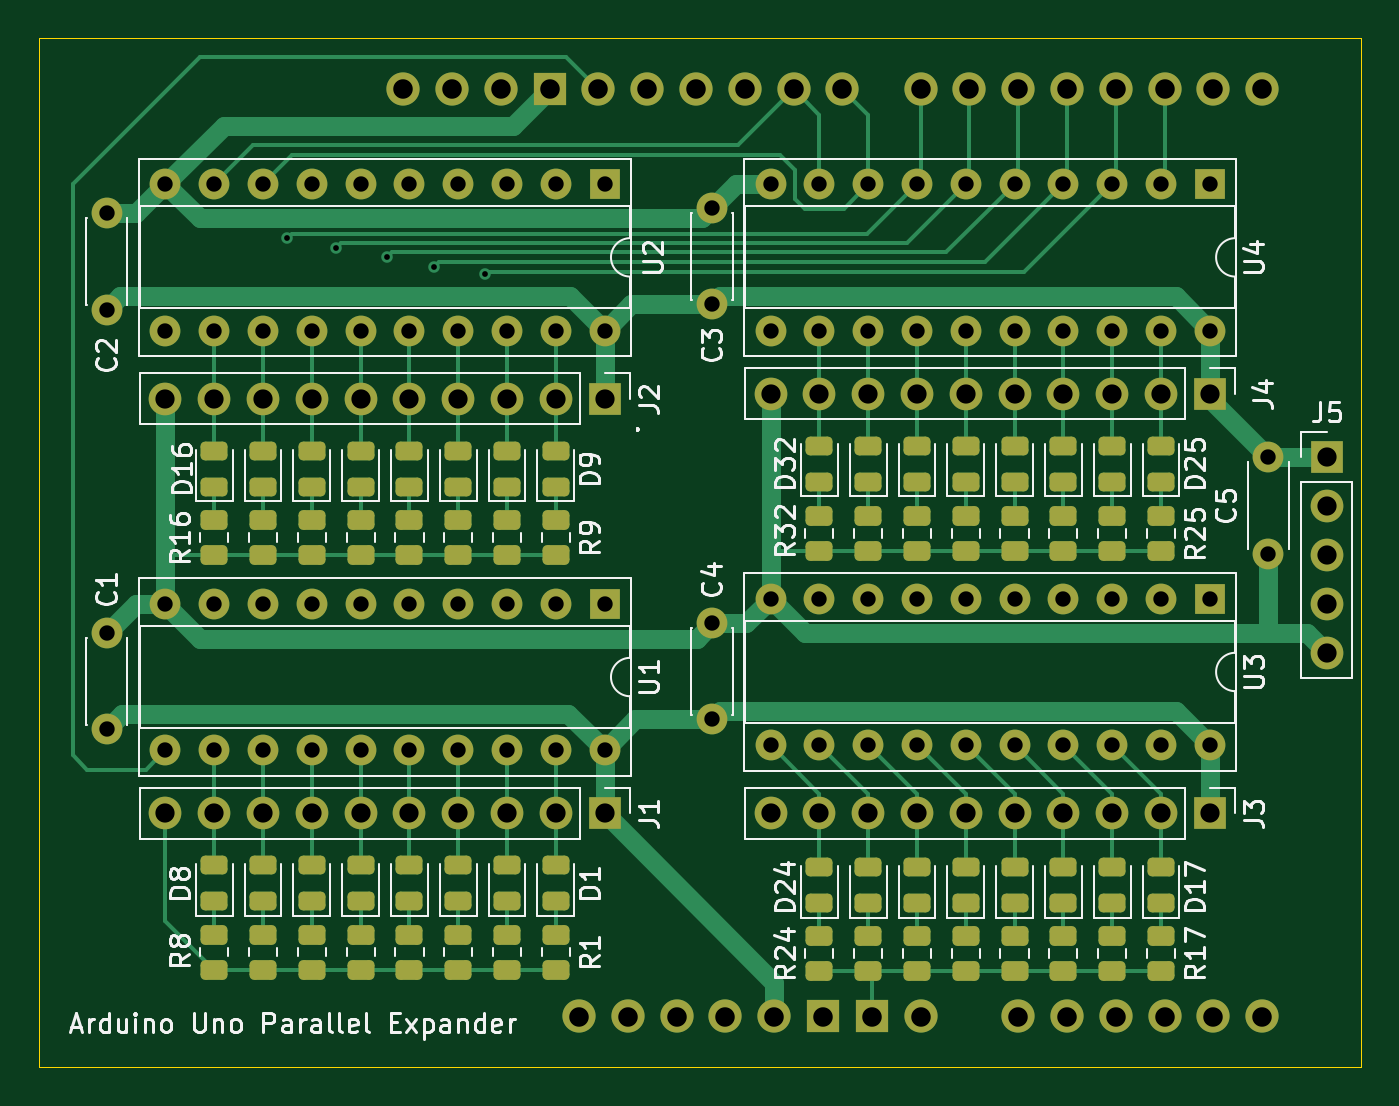
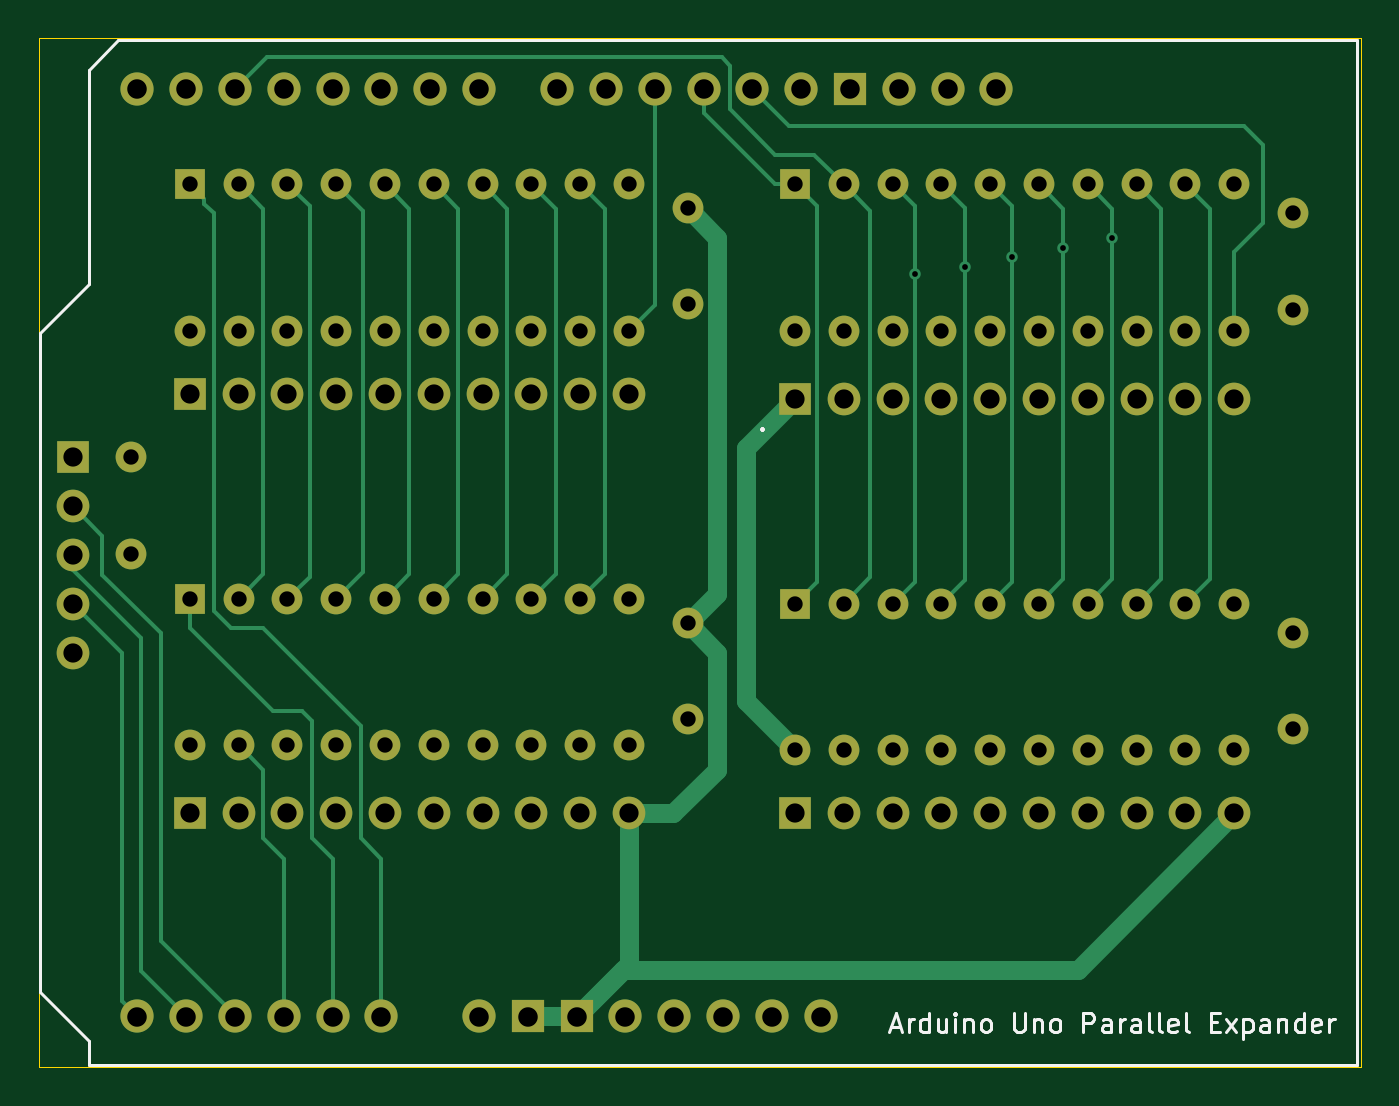
Circuit board: 11 layer files. Board 68.8 x 53.6 mm.
- bottom_copper: ArduinoExpander-B_Cu.gbr (17698 bytes)
- bottom_mask: ArduinoExpander-B_Mask.gbr (5108 bytes)
- paste: ArduinoExpander-B_Paste.gbr (458 bytes)
- bottom_silk: ArduinoExpander-B_Silkscreen.gbr (11750 bytes)
- outline: ArduinoExpander-Edge_Cuts.gbr (612 bytes)
- top_copper: ArduinoExpander-F_Cu.gbr (33399 bytes)
- top_mask: ArduinoExpander-F_Mask.gbr (10343 bytes)
- paste: ArduinoExpander-F_Paste.gbr (5653 bytes)
- top_silk: ArduinoExpander-F_Silkscreen.gbr (61285 bytes)
- drill: ArduinoExpander-NPTH.drl (265 bytes)
- drill: ArduinoExpander-PTH.drl (2724 bytes)

=== bottom_copper: ArduinoExpander-B_Cu.gbr (17698 bytes, source omitted) ===
=== bottom_mask: ArduinoExpander-B_Mask.gbr ===
%TF.GenerationSoftware,KiCad,Pcbnew,8.0.8*%
%TF.CreationDate,2025-02-03T13:00:51-08:00*%
%TF.ProjectId,ArduinoExpander,41726475-696e-46f4-9578-70616e646572,rev?*%
%TF.SameCoordinates,Original*%
%TF.FileFunction,Soldermask,Bot*%
%TF.FilePolarity,Negative*%
%FSLAX46Y46*%
G04 Gerber Fmt 4.6, Leading zero omitted, Abs format (unit mm)*
G04 Created by KiCad (PCBNEW 8.0.8) date 2025-02-03 13:00:51*
%MOMM*%
%LPD*%
G01*
G04 APERTURE LIST*
%ADD10C,1.600000*%
%ADD11O,1.727200X1.727200*%
%ADD12R,1.727200X1.727200*%
%ADD13R,1.700000X1.700000*%
%ADD14O,1.700000X1.700000*%
%ADD15R,1.600000X1.600000*%
%ADD16O,1.600000X1.600000*%
G04 APERTURE END LIST*
D10*
%TO.C,C5*%
X124968000Y-73580000D03*
X124968000Y-68580000D03*
%TD*%
%TO.C,C1*%
X64516000Y-77724000D03*
X64516000Y-82724000D03*
%TD*%
%TO.C,C2*%
X64516000Y-55880000D03*
X64516000Y-60880000D03*
%TD*%
D11*
%TO.C,A1*%
X106865200Y-97677437D03*
X82481200Y-49417437D03*
X79941200Y-49417437D03*
X94165200Y-97677437D03*
X91625200Y-97677437D03*
D12*
X104325200Y-97677437D03*
X101785200Y-97677437D03*
X87561200Y-49417437D03*
D11*
X90101200Y-49417437D03*
X92641200Y-49417437D03*
X95181200Y-49417437D03*
X97721200Y-49417437D03*
X100261200Y-49417437D03*
X102801200Y-49417437D03*
X106865200Y-49417437D03*
X109405200Y-49417437D03*
X111945200Y-49417437D03*
X114485200Y-49417437D03*
X117025200Y-49417437D03*
X119565200Y-49417437D03*
X122105200Y-49417437D03*
X124645200Y-49417437D03*
X85021200Y-49417437D03*
X124645200Y-97677437D03*
X122105200Y-97677437D03*
X119565200Y-97677437D03*
X117025200Y-97677437D03*
X114485200Y-97677437D03*
X111945200Y-97677437D03*
X99245200Y-97677437D03*
X96705200Y-97677437D03*
X89085200Y-97677437D03*
%TD*%
D13*
%TO.C,J3*%
X121920000Y-87112000D03*
D14*
X119380000Y-87112000D03*
X116840000Y-87112000D03*
X114300000Y-87112000D03*
X111760000Y-87112000D03*
X109220000Y-87112000D03*
X106680000Y-87112000D03*
X104140000Y-87112000D03*
X101600000Y-87112000D03*
X99060000Y-87112000D03*
%TD*%
D15*
%TO.C,U1*%
X90424000Y-76200000D03*
D16*
X87884000Y-76200000D03*
X85344000Y-76200000D03*
X82804000Y-76200000D03*
X80264000Y-76200000D03*
X77724000Y-76200000D03*
X75184000Y-76200000D03*
X72644000Y-76200000D03*
X70104000Y-76200000D03*
X67564000Y-76200000D03*
X67564000Y-83820000D03*
X70104000Y-83820000D03*
X72644000Y-83820000D03*
X75184000Y-83820000D03*
X77724000Y-83820000D03*
X80264000Y-83820000D03*
X82804000Y-83820000D03*
X85344000Y-83820000D03*
X87884000Y-83820000D03*
X90424000Y-83820000D03*
%TD*%
D15*
%TO.C,U2*%
X90424000Y-54356000D03*
D16*
X87884000Y-54356000D03*
X85344000Y-54356000D03*
X82804000Y-54356000D03*
X80264000Y-54356000D03*
X77724000Y-54356000D03*
X75184000Y-54356000D03*
X72644000Y-54356000D03*
X70104000Y-54356000D03*
X67564000Y-54356000D03*
X67564000Y-61976000D03*
X70104000Y-61976000D03*
X72644000Y-61976000D03*
X75184000Y-61976000D03*
X77724000Y-61976000D03*
X80264000Y-61976000D03*
X82804000Y-61976000D03*
X85344000Y-61976000D03*
X87884000Y-61976000D03*
X90424000Y-61976000D03*
%TD*%
D15*
%TO.C,U4*%
X121920000Y-54356000D03*
D16*
X119380000Y-54356000D03*
X116840000Y-54356000D03*
X114300000Y-54356000D03*
X111760000Y-54356000D03*
X109220000Y-54356000D03*
X106680000Y-54356000D03*
X104140000Y-54356000D03*
X101600000Y-54356000D03*
X99060000Y-54356000D03*
X99060000Y-61976000D03*
X101600000Y-61976000D03*
X104140000Y-61976000D03*
X106680000Y-61976000D03*
X109220000Y-61976000D03*
X111760000Y-61976000D03*
X114300000Y-61976000D03*
X116840000Y-61976000D03*
X119380000Y-61976000D03*
X121920000Y-61976000D03*
%TD*%
D13*
%TO.C,J2*%
X90424000Y-65532000D03*
D14*
X87884000Y-65532000D03*
X85344000Y-65532000D03*
X82804000Y-65532000D03*
X80264000Y-65532000D03*
X77724000Y-65532000D03*
X75184000Y-65532000D03*
X72644000Y-65532000D03*
X70104000Y-65532000D03*
X67564000Y-65532000D03*
%TD*%
D10*
%TO.C,C3*%
X96012000Y-55616000D03*
X96012000Y-60616000D03*
%TD*%
%TO.C,C4*%
X96012000Y-77216000D03*
X96012000Y-82216000D03*
%TD*%
D15*
%TO.C,U3*%
X121920000Y-75936000D03*
D16*
X119380000Y-75936000D03*
X116840000Y-75936000D03*
X114300000Y-75936000D03*
X111760000Y-75936000D03*
X109220000Y-75936000D03*
X106680000Y-75936000D03*
X104140000Y-75936000D03*
X101600000Y-75936000D03*
X99060000Y-75936000D03*
X99060000Y-83556000D03*
X101600000Y-83556000D03*
X104140000Y-83556000D03*
X106680000Y-83556000D03*
X109220000Y-83556000D03*
X111760000Y-83556000D03*
X114300000Y-83556000D03*
X116840000Y-83556000D03*
X119380000Y-83556000D03*
X121920000Y-83556000D03*
%TD*%
D13*
%TO.C,J4*%
X121920000Y-65268000D03*
D14*
X119380000Y-65268000D03*
X116840000Y-65268000D03*
X114300000Y-65268000D03*
X111760000Y-65268000D03*
X109220000Y-65268000D03*
X106680000Y-65268000D03*
X104140000Y-65268000D03*
X101600000Y-65268000D03*
X99060000Y-65268000D03*
%TD*%
D13*
%TO.C,J5*%
X128016000Y-68580000D03*
D14*
X128016000Y-71120000D03*
X128016000Y-73660000D03*
X128016000Y-76200000D03*
X128016000Y-78740000D03*
%TD*%
D13*
%TO.C,J1*%
X90424000Y-87112000D03*
D14*
X87884000Y-87112000D03*
X85344000Y-87112000D03*
X82804000Y-87112000D03*
X80264000Y-87112000D03*
X77724000Y-87112000D03*
X75184000Y-87112000D03*
X72644000Y-87112000D03*
X70104000Y-87112000D03*
X67564000Y-87112000D03*
%TD*%
M02*

=== paste: ArduinoExpander-B_Paste.gbr ===
%TF.GenerationSoftware,KiCad,Pcbnew,8.0.8*%
%TF.CreationDate,2025-02-03T13:00:51-08:00*%
%TF.ProjectId,ArduinoExpander,41726475-696e-46f4-9578-70616e646572,rev?*%
%TF.SameCoordinates,Original*%
%TF.FileFunction,Paste,Bot*%
%TF.FilePolarity,Positive*%
%FSLAX46Y46*%
G04 Gerber Fmt 4.6, Leading zero omitted, Abs format (unit mm)*
G04 Created by KiCad (PCBNEW 8.0.8) date 2025-02-03 13:00:51*
%MOMM*%
%LPD*%
G01*
G04 APERTURE LIST*
G04 APERTURE END LIST*
M02*

=== bottom_silk: ArduinoExpander-B_Silkscreen.gbr (11750 bytes, source omitted) ===
=== outline: ArduinoExpander-Edge_Cuts.gbr ===
%TF.GenerationSoftware,KiCad,Pcbnew,8.0.8*%
%TF.CreationDate,2025-02-03T13:00:51-08:00*%
%TF.ProjectId,ArduinoExpander,41726475-696e-46f4-9578-70616e646572,rev?*%
%TF.SameCoordinates,Original*%
%TF.FileFunction,Profile,NP*%
%FSLAX46Y46*%
G04 Gerber Fmt 4.6, Leading zero omitted, Abs format (unit mm)*
G04 Created by KiCad (PCBNEW 8.0.8) date 2025-02-03 13:00:51*
%MOMM*%
%LPD*%
G01*
G04 APERTURE LIST*
%TA.AperFunction,Profile*%
%ADD10C,0.050000*%
%TD*%
G04 APERTURE END LIST*
D10*
X60960000Y-46736000D02*
X129794000Y-46736000D01*
X129794000Y-100330000D01*
X60960000Y-100330000D01*
X60960000Y-46736000D01*
M02*

=== top_copper: ArduinoExpander-F_Cu.gbr (33399 bytes, source omitted) ===
=== top_mask: ArduinoExpander-F_Mask.gbr (10343 bytes, source omitted) ===
=== paste: ArduinoExpander-F_Paste.gbr ===
%TF.GenerationSoftware,KiCad,Pcbnew,8.0.8*%
%TF.CreationDate,2025-02-03T13:00:51-08:00*%
%TF.ProjectId,ArduinoExpander,41726475-696e-46f4-9578-70616e646572,rev?*%
%TF.SameCoordinates,Original*%
%TF.FileFunction,Paste,Top*%
%TF.FilePolarity,Positive*%
%FSLAX46Y46*%
G04 Gerber Fmt 4.6, Leading zero omitted, Abs format (unit mm)*
G04 Created by KiCad (PCBNEW 8.0.8) date 2025-02-03 13:00:51*
%MOMM*%
%LPD*%
G01*
G04 APERTURE LIST*
G04 Aperture macros list*
%AMRoundRect*
0 Rectangle with rounded corners*
0 $1 Rounding radius*
0 $2 $3 $4 $5 $6 $7 $8 $9 X,Y pos of 4 corners*
0 Add a 4 corners polygon primitive as box body*
4,1,4,$2,$3,$4,$5,$6,$7,$8,$9,$2,$3,0*
0 Add four circle primitives for the rounded corners*
1,1,$1+$1,$2,$3*
1,1,$1+$1,$4,$5*
1,1,$1+$1,$6,$7*
1,1,$1+$1,$8,$9*
0 Add four rect primitives between the rounded corners*
20,1,$1+$1,$2,$3,$4,$5,0*
20,1,$1+$1,$4,$5,$6,$7,0*
20,1,$1+$1,$6,$7,$8,$9,0*
20,1,$1+$1,$8,$9,$2,$3,0*%
G04 Aperture macros list end*
%ADD10RoundRect,0.243750X0.456250X-0.243750X0.456250X0.243750X-0.456250X0.243750X-0.456250X-0.243750X0*%
%ADD11RoundRect,0.250000X-0.450000X0.262500X-0.450000X-0.262500X0.450000X-0.262500X0.450000X0.262500X0*%
G04 APERTURE END LIST*
D10*
%TO.C,D23*%
X104140000Y-91791000D03*
X104140000Y-89916000D03*
%TD*%
D11*
%TO.C,R9*%
X87884000Y-71835000D03*
X87884000Y-73660000D03*
%TD*%
D10*
%TO.C,D5*%
X77724000Y-91684000D03*
X77724000Y-89809000D03*
%TD*%
D11*
%TO.C,R3*%
X82804000Y-93415000D03*
X82804000Y-95240000D03*
%TD*%
%TO.C,R10*%
X85344000Y-71835000D03*
X85344000Y-73660000D03*
%TD*%
%TO.C,R22*%
X106680000Y-93472000D03*
X106680000Y-95297000D03*
%TD*%
%TO.C,R4*%
X80264000Y-93415000D03*
X80264000Y-95240000D03*
%TD*%
D10*
%TO.C,D18*%
X116840000Y-91791000D03*
X116840000Y-89916000D03*
%TD*%
D11*
%TO.C,R27*%
X114300000Y-71628000D03*
X114300000Y-73453000D03*
%TD*%
D10*
%TO.C,D29*%
X109220000Y-67965000D03*
X109220000Y-69840000D03*
%TD*%
%TO.C,D22*%
X106680000Y-91791000D03*
X106680000Y-89916000D03*
%TD*%
D11*
%TO.C,R26*%
X116840000Y-71628000D03*
X116840000Y-73453000D03*
%TD*%
%TO.C,R19*%
X114300000Y-93472000D03*
X114300000Y-95297000D03*
%TD*%
D10*
%TO.C,D6*%
X75184000Y-91684000D03*
X75184000Y-89809000D03*
%TD*%
%TO.C,D7*%
X72644000Y-91684000D03*
X72644000Y-89809000D03*
%TD*%
%TO.C,D1*%
X87884000Y-91684000D03*
X87884000Y-89809000D03*
%TD*%
D11*
%TO.C,R2*%
X85344000Y-93415000D03*
X85344000Y-95240000D03*
%TD*%
D10*
%TO.C,D28*%
X111760000Y-67965000D03*
X111760000Y-69840000D03*
%TD*%
D11*
%TO.C,R5*%
X77724000Y-93415000D03*
X77724000Y-95240000D03*
%TD*%
%TO.C,R20*%
X111760000Y-93472000D03*
X111760000Y-95297000D03*
%TD*%
%TO.C,R30*%
X106680000Y-71628000D03*
X106680000Y-73453000D03*
%TD*%
D10*
%TO.C,D8*%
X70104000Y-91684000D03*
X70104000Y-89809000D03*
%TD*%
D11*
%TO.C,R17*%
X119380000Y-93472000D03*
X119380000Y-95297000D03*
%TD*%
D10*
%TO.C,D13*%
X77724000Y-70104000D03*
X77724000Y-68229000D03*
%TD*%
%TO.C,D30*%
X106680000Y-67965000D03*
X106680000Y-69840000D03*
%TD*%
%TO.C,D14*%
X75184000Y-70104000D03*
X75184000Y-68229000D03*
%TD*%
%TO.C,D24*%
X101600000Y-91791000D03*
X101600000Y-89916000D03*
%TD*%
D11*
%TO.C,R29*%
X109220000Y-71628000D03*
X109220000Y-73453000D03*
%TD*%
%TO.C,R1*%
X87884000Y-93415000D03*
X87884000Y-95240000D03*
%TD*%
%TO.C,R13*%
X77724000Y-71835000D03*
X77724000Y-73660000D03*
%TD*%
D10*
%TO.C,D27*%
X114300000Y-67965000D03*
X114300000Y-69840000D03*
%TD*%
D11*
%TO.C,R15*%
X72644000Y-71835000D03*
X72644000Y-73660000D03*
%TD*%
%TO.C,R7*%
X72644000Y-93415000D03*
X72644000Y-95240000D03*
%TD*%
D10*
%TO.C,D16*%
X70104000Y-70104000D03*
X70104000Y-68229000D03*
%TD*%
%TO.C,D19*%
X114300000Y-91791000D03*
X114300000Y-89916000D03*
%TD*%
%TO.C,D2*%
X85344000Y-91684000D03*
X85344000Y-89809000D03*
%TD*%
D11*
%TO.C,R18*%
X116840000Y-93472000D03*
X116840000Y-95297000D03*
%TD*%
%TO.C,R12*%
X80264000Y-71835000D03*
X80264000Y-73660000D03*
%TD*%
%TO.C,R14*%
X75184000Y-71835000D03*
X75184000Y-73660000D03*
%TD*%
D10*
%TO.C,D17*%
X119380000Y-91791000D03*
X119380000Y-89916000D03*
%TD*%
%TO.C,D25*%
X119380000Y-69840000D03*
X119380000Y-67965000D03*
%TD*%
%TO.C,D21*%
X109220000Y-91791000D03*
X109220000Y-89916000D03*
%TD*%
D11*
%TO.C,R31*%
X104140000Y-71628000D03*
X104140000Y-73453000D03*
%TD*%
%TO.C,R28*%
X111760000Y-71628000D03*
X111760000Y-73453000D03*
%TD*%
D10*
%TO.C,D26*%
X116840000Y-67965000D03*
X116840000Y-69840000D03*
%TD*%
D11*
%TO.C,R16*%
X70104000Y-71835000D03*
X70104000Y-73660000D03*
%TD*%
%TO.C,R23*%
X104140000Y-93472000D03*
X104140000Y-95297000D03*
%TD*%
D10*
%TO.C,D11*%
X82804000Y-70104000D03*
X82804000Y-68229000D03*
%TD*%
%TO.C,D15*%
X72644000Y-68229000D03*
X72644000Y-70104000D03*
%TD*%
D11*
%TO.C,R21*%
X109220000Y-93472000D03*
X109220000Y-95297000D03*
%TD*%
D10*
%TO.C,D9*%
X87884000Y-70104000D03*
X87884000Y-68229000D03*
%TD*%
%TO.C,D12*%
X80264000Y-70104000D03*
X80264000Y-68229000D03*
%TD*%
%TO.C,D4*%
X80264000Y-91684000D03*
X80264000Y-89809000D03*
%TD*%
D11*
%TO.C,R6*%
X75184000Y-93415000D03*
X75184000Y-95240000D03*
%TD*%
%TO.C,R25*%
X119380000Y-71628000D03*
X119380000Y-73453000D03*
%TD*%
D10*
%TO.C,D3*%
X82804000Y-91684000D03*
X82804000Y-89809000D03*
%TD*%
D11*
%TO.C,R32*%
X101600000Y-71628000D03*
X101600000Y-73453000D03*
%TD*%
%TO.C,R8*%
X70104000Y-93415000D03*
X70104000Y-95240000D03*
%TD*%
D10*
%TO.C,D20*%
X111760000Y-91791000D03*
X111760000Y-89916000D03*
%TD*%
%TO.C,D10*%
X85344000Y-70104000D03*
X85344000Y-68229000D03*
%TD*%
%TO.C,D32*%
X101600000Y-67965000D03*
X101600000Y-69840000D03*
%TD*%
D11*
%TO.C,R24*%
X101600000Y-93472000D03*
X101600000Y-95297000D03*
%TD*%
D10*
%TO.C,D31*%
X104140000Y-67965000D03*
X104140000Y-69840000D03*
%TD*%
D11*
%TO.C,R11*%
X82804000Y-71835000D03*
X82804000Y-73660000D03*
%TD*%
M02*

=== top_silk: ArduinoExpander-F_Silkscreen.gbr (61285 bytes, source omitted) ===
=== drill: ArduinoExpander-NPTH.drl ===
M48
; DRILL file {KiCad 8.0.8} date 2025-02-03T13:00:56-0800
; FORMAT={-:-/ absolute / inch / decimal}
; #@! TF.CreationDate,2025-02-03T13:00:56-08:00
; #@! TF.GenerationSoftware,Kicad,Pcbnew,8.0.8
; #@! TF.FileFunction,NonPlated,1,2,NPTH
FMAT,2
INCH
%
G90
G05
M30

=== drill: ArduinoExpander-PTH.drl ===
M48
; DRILL file {KiCad 8.0.8} date 2025-02-03T13:00:56-0800
; FORMAT={-:-/ absolute / inch / decimal}
; #@! TF.CreationDate,2025-02-03T13:00:56-08:00
; #@! TF.GenerationSoftware,Kicad,Pcbnew,8.0.8
; #@! TF.FileFunction,Plated,1,2,PTH
FMAT,2
INCH
; #@! TA.AperFunction,Plated,PTH,ViaDrill
T1C0.0118
; #@! TA.AperFunction,Plated,PTH,ComponentDrill
T2C0.0315
; #@! TA.AperFunction,Plated,PTH,ComponentDrill
T3C0.0394
; #@! TA.AperFunction,Plated,PTH,ComponentDrill
T4C0.0400
%
G90
G05
T1
X2.91Y-2.25
X3.01Y-2.27
X3.1147Y-2.29
X3.2106Y-2.31
X3.3147Y-2.3236
T2
X2.54Y-2.2
X2.54Y-2.3969
X2.54Y-3.06
X2.54Y-3.2569
X2.66Y-2.14
X2.66Y-2.44
X2.66Y-3.0
X2.66Y-3.3
X2.76Y-2.14
X2.76Y-2.44
X2.76Y-3.0
X2.76Y-3.3
X2.86Y-2.14
X2.86Y-2.44
X2.86Y-3.0
X2.86Y-3.3
X2.96Y-2.14
X2.96Y-2.44
X2.96Y-3.0
X2.96Y-3.3
X3.06Y-2.14
X3.06Y-2.44
X3.06Y-3.0
X3.06Y-3.3
X3.16Y-2.14
X3.16Y-2.44
X3.16Y-3.0
X3.16Y-3.3
X3.26Y-2.14
X3.26Y-2.44
X3.26Y-3.0
X3.26Y-3.3
X3.36Y-2.14
X3.36Y-2.44
X3.36Y-3.0
X3.36Y-3.3
X3.46Y-2.14
X3.46Y-2.44
X3.46Y-3.0
X3.46Y-3.3
X3.56Y-2.14
X3.56Y-2.44
X3.56Y-3.0
X3.56Y-3.3
X3.78Y-2.1896
X3.78Y-2.3865
X3.78Y-3.04
X3.78Y-3.2369
X3.9Y-2.14
X3.9Y-2.44
X3.9Y-2.9896
X3.9Y-3.2896
X4.0Y-2.14
X4.0Y-2.44
X4.0Y-2.9896
X4.0Y-3.2896
X4.1Y-2.14
X4.1Y-2.44
X4.1Y-2.9896
X4.1Y-3.2896
X4.2Y-2.14
X4.2Y-2.44
X4.2Y-2.9896
X4.2Y-3.2896
X4.3Y-2.14
X4.3Y-2.44
X4.3Y-2.9896
X4.3Y-3.2896
X4.4Y-2.14
X4.4Y-2.44
X4.4Y-2.9896
X4.4Y-3.2896
X4.5Y-2.14
X4.5Y-2.44
X4.5Y-2.9896
X4.5Y-3.2896
X4.6Y-2.14
X4.6Y-2.44
X4.6Y-2.9896
X4.6Y-3.2896
X4.7Y-2.14
X4.7Y-2.44
X4.7Y-2.9896
X4.7Y-3.2896
X4.8Y-2.14
X4.8Y-2.44
X4.8Y-2.9896
X4.8Y-3.2896
X4.92Y-2.7
X4.92Y-2.8969
T3
X2.66Y-2.58
X2.66Y-3.4296
X2.76Y-2.58
X2.76Y-3.4296
X2.86Y-2.58
X2.86Y-3.4296
X2.96Y-2.58
X2.96Y-3.4296
X3.06Y-2.58
X3.06Y-3.4296
X3.16Y-2.58
X3.16Y-3.4296
X3.26Y-2.58
X3.26Y-3.4296
X3.36Y-2.58
X3.36Y-3.4296
X3.46Y-2.58
X3.46Y-3.4296
X3.56Y-2.58
X3.56Y-3.4296
X3.9Y-2.5696
X3.9Y-3.4296
X4.0Y-2.5696
X4.0Y-3.4296
X4.1Y-2.5696
X4.1Y-3.4296
X4.2Y-2.5696
X4.2Y-3.4296
X4.3Y-2.5696
X4.3Y-3.4296
X4.4Y-2.5696
X4.4Y-3.4296
X4.5Y-2.5696
X4.5Y-3.4296
X4.6Y-2.5696
X4.6Y-3.4296
X4.7Y-2.5696
X4.7Y-3.4296
X4.8Y-2.5696
X4.8Y-3.4296
X5.04Y-2.7
X5.04Y-2.8
X5.04Y-2.9
X5.04Y-3.0
X5.04Y-3.1
T4
X3.1473Y-1.9456
X3.2473Y-1.9456
X3.3473Y-1.9456
X3.4473Y-1.9456
X3.5073Y-3.8456
X3.5473Y-1.9456
X3.6073Y-3.8456
X3.6473Y-1.9456
X3.7073Y-3.8456
X3.7473Y-1.9456
X3.8073Y-3.8456
X3.8473Y-1.9456
X3.9073Y-3.8456
X3.9473Y-1.9456
X4.0073Y-3.8456
X4.0473Y-1.9456
X4.1073Y-3.8456
X4.2073Y-1.9456
X4.2073Y-3.8456
X4.3073Y-1.9456
X4.4073Y-1.9456
X4.4073Y-3.8456
X4.5073Y-1.9456
X4.5073Y-3.8456
X4.6073Y-1.9456
X4.6073Y-3.8456
X4.7073Y-1.9456
X4.7073Y-3.8456
X4.8073Y-1.9456
X4.8073Y-3.8456
X4.9073Y-1.9456
X4.9073Y-3.8456
M30

